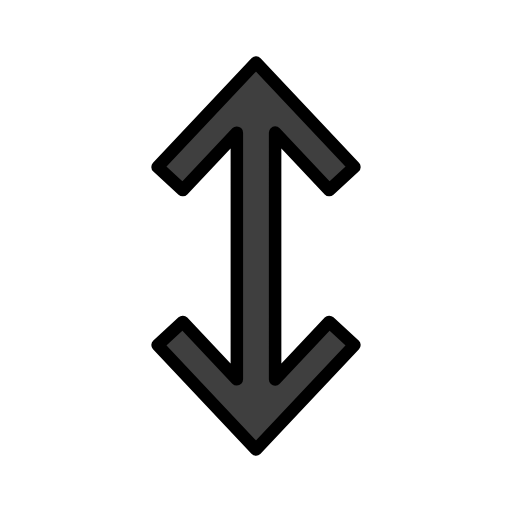
t = 0.00 s
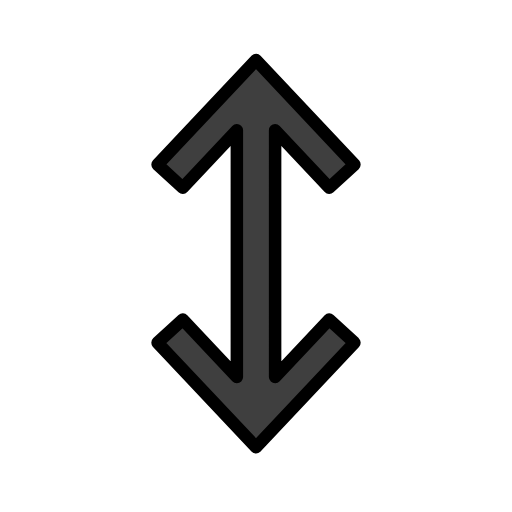
t = 0.48 s
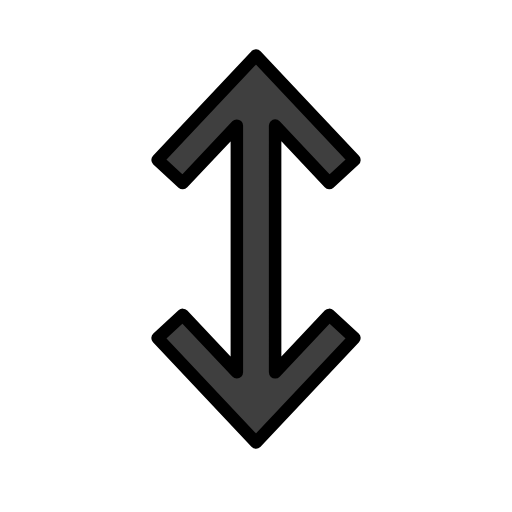
t = 1.43 s
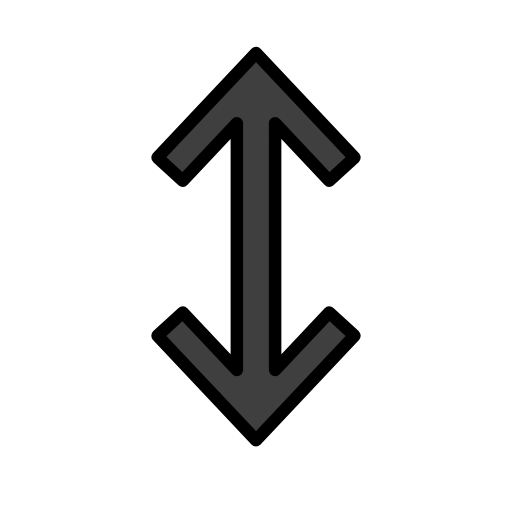
t = 1.90 s
t = 2.38 s: frame unchanged from t = 1.43 s, image omitted
t = 3.33 s: frame unchanged from t = 0.48 s, image omitted

The animated SVG that drew these frames (rendered in a browser with its animation timeline set to each time). Animation: 1 SMIL element (animateTransform=1); one cycle of 3.80 s, repeats indefinitely.

<?xml version='1.0' encoding='utf-8'?>
<svg xmlns="http://www.w3.org/2000/svg" id="emoji" viewBox="-5 -5 82 82" width="200" height="200" role="img">
  <title>OpenMoji: up-down arrow</title><g><g id="color">
    <polygon fill="#3F3F3F" stroke="none" stroke-linecap="round" stroke-linejoin="round" stroke-miterlimit="10" stroke-width="2" points="51.7651,50.2627 47.7305,46.5533 39.062,55.7613 39.062,16.2377 47.7305,25.4453 51.7651,21.7363 36.0015,4.9995 20.2349,21.7363 24.2681,25.4453 32.9331,16.2445 32.9331,55.7546 24.2681,46.5533 20.2349,50.2627 36.0015,66.9995" />
  </g>
  <g id="hair" />
  <g id="skin" />
  <g id="skin-shadow" />
  <g id="line">
    <polygon fill="none" stroke="#000000" stroke-linecap="round" stroke-linejoin="round" stroke-miterlimit="10" stroke-width="2" points="51.7651,50.2627 47.7305,46.5533 39.062,55.7613 39.062,16.2377 47.7305,25.4453 51.7651,21.7363 36.0015,4.9995 20.2349,21.7363 24.2681,25.4453 32.9331,16.2445 32.9331,55.7546 24.2681,46.5533 20.2349,50.2627 36.0015,66.9995" />
  </g>
<animateTransform attributeName="transform" type="translate" values="0 0;0 -1.5;0 0" dur="3.8s" repeatCount="indefinite" /></g></svg>
